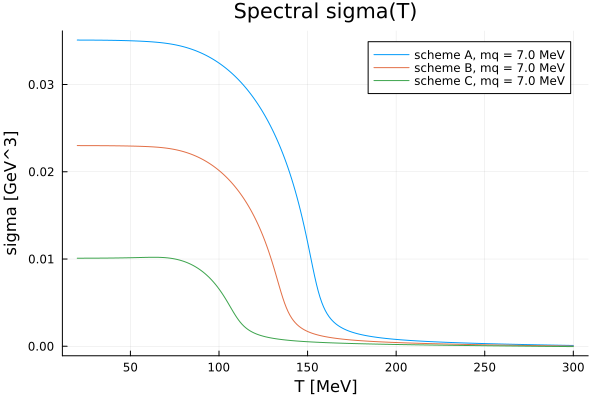

Values plotted in this chart, from the file beside it:
T_MeV, sigma_scheme_A_mq7_GeV3, sigma_scheme_B_mq7_GeV3, sigma_scheme_C_mq7_GeV3
20.0, 0.0351, 0.023, 0.01009
21.0, 0.0351, 0.023, 0.01009
22.0, 0.03509, 0.023, 0.01009
23.0, 0.03509, 0.023, 0.01009
24.0, 0.03509, 0.023, 0.01009
25.0, 0.03509, 0.023, 0.01009
26.0, 0.03509, 0.023, 0.0101
27.0, 0.03509, 0.023, 0.0101
28.0, 0.03509, 0.023, 0.0101
29.0, 0.03509, 0.023, 0.0101
30.0, 0.03509, 0.02299, 0.0101
31.0, 0.03509, 0.02299, 0.0101
32.0, 0.03508, 0.02299, 0.0101
33.0, 0.03508, 0.02299, 0.0101
34.0, 0.03508, 0.02299, 0.0101
35.0, 0.03508, 0.02299, 0.0101
36.0, 0.03508, 0.02299, 0.01011
37.0, 0.03507, 0.02299, 0.01011
38.0, 0.03507, 0.02298, 0.01011
39.0, 0.03507, 0.02298, 0.01011
40.0, 0.03506, 0.02298, 0.01011
41.0, 0.03506, 0.02298, 0.01012
42.0, 0.03506, 0.02298, 0.01012
43, 0.03505, 0.02297, 0.01012
44.0, 0.03505, 0.02297, 0.01013
45.0, 0.03504, 0.02297, 0.01013
46.0, 0.03504, 0.02296, 0.01013
47.0, 0.03503, 0.02296, 0.01014
48.0, 0.03503, 0.02296, 0.01014
49.0, 0.03502, 0.02295, 0.01014
50.0, 0.03502, 0.02295, 0.01015
51, 0.03501, 0.02294, 0.01015
52.0, 0.035, 0.02294, 0.01016
53.0, 0.03499, 0.02293, 0.01016
54.0, 0.03498, 0.02293, 0.01017
55.0, 0.03498, 0.02292, 0.01017
56.0, 0.03497, 0.02292, 0.01018
57.0, 0.03496, 0.02291, 0.01018
58.0, 0.03495, 0.0229, 0.01019
59, 0.03493, 0.02289, 0.01019
60.0, 0.03492, 0.02288, 0.01019
61.0, 0.03491, 0.02287, 0.0102
62.0, 0.03489, 0.02286, 0.0102
63.0, 0.03488, 0.02285, 0.0102
64.0, 0.03486, 0.02284, 0.0102
65.0, 0.03484, 0.02282, 0.0102
66.0, 0.03482, 0.0228, 0.01019
67.0, 0.0348, 0.02279, 0.01019
68.0, 0.03478, 0.02276, 0.01018
69.0, 0.03476, 0.02274, 0.01017
70.0, 0.03473, 0.02272, 0.01015
71, 0.0347, 0.02269, 0.01013
72.0, 0.03467, 0.02266, 0.01011
73.0, 0.03464, 0.02263, 0.01008
74.0, 0.0346, 0.02259, 0.01005
75.0, 0.03456, 0.02255, 0.01001
76.0, 0.03452, 0.02251, 0.009966
77.0, 0.03448, 0.02247, 0.009918
78.0, 0.03443, 0.02242, 0.009865
79.0, 0.03438, 0.02236, 0.009805
... 221 more rows
